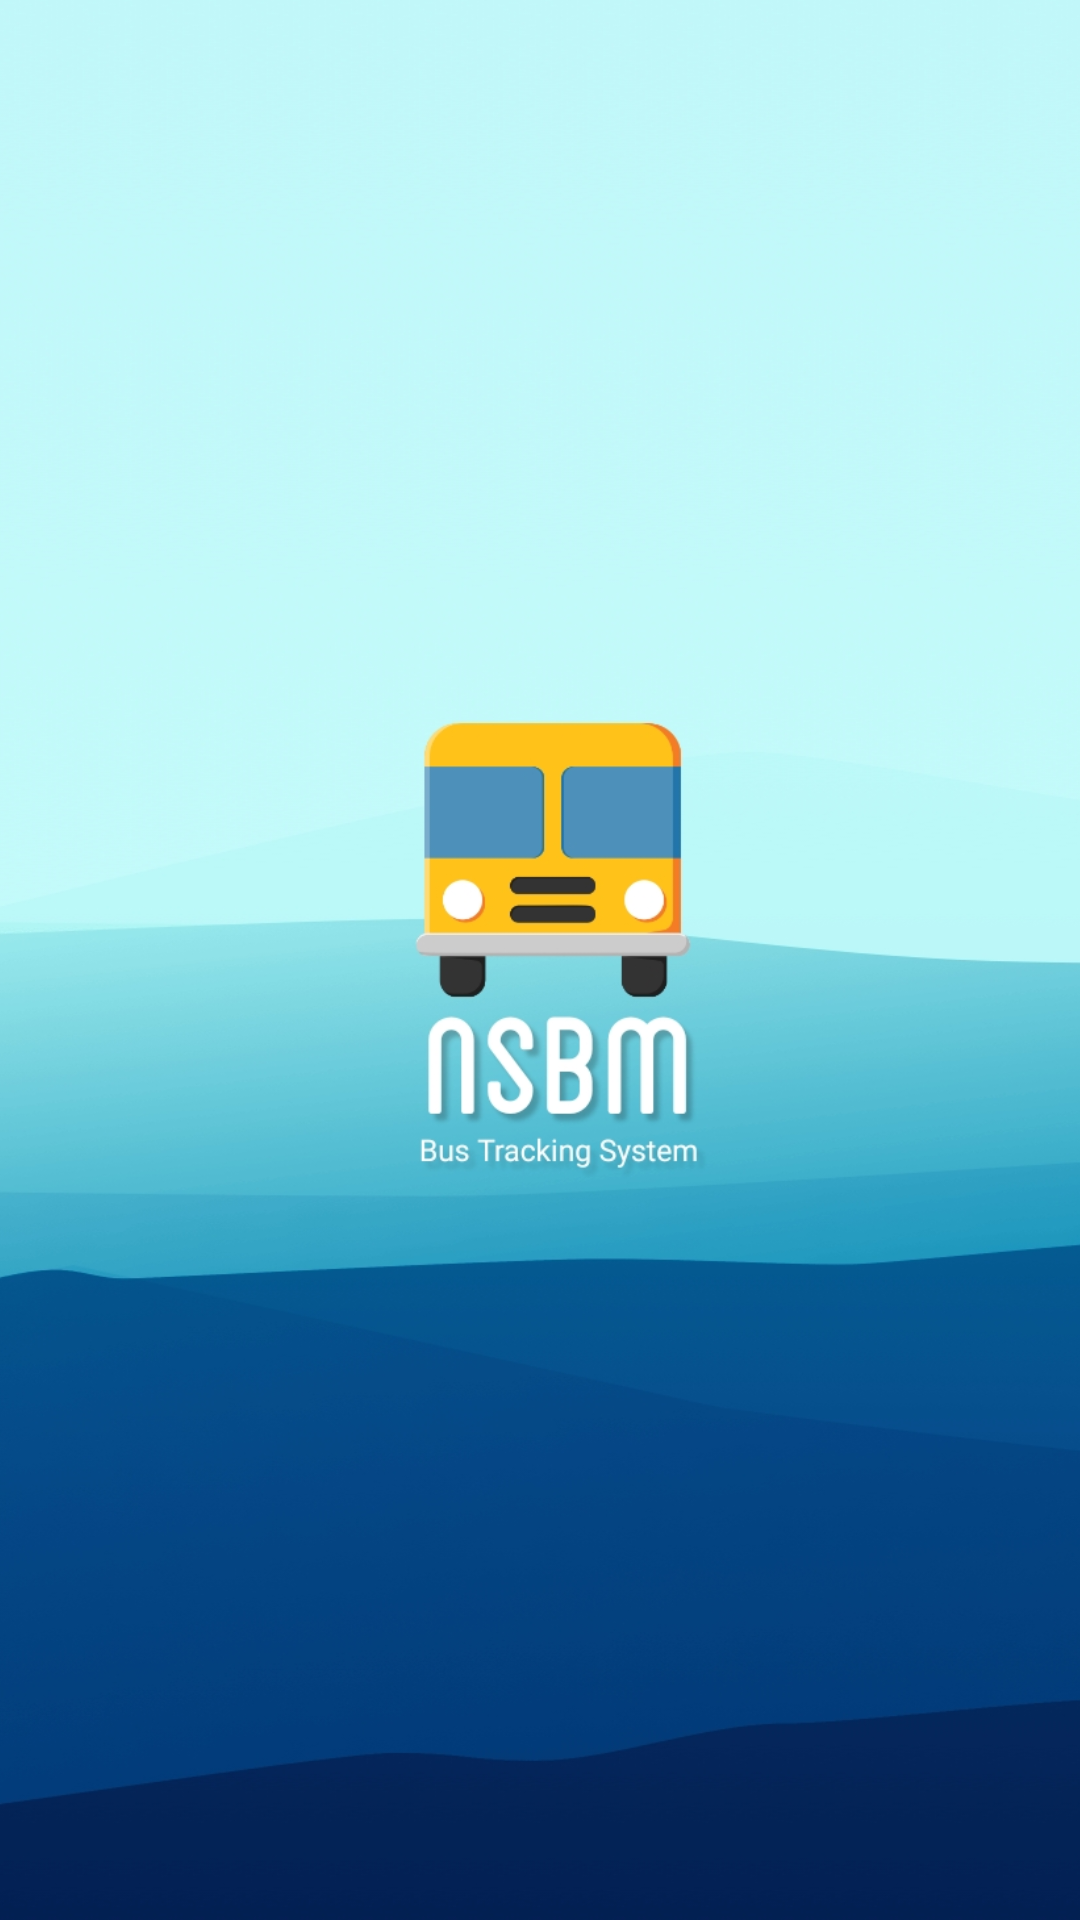

Layout XML and referenced resources for this Android screen:
<!-- AndroidManifest.xml: application theme AppTheme -->
<!-- res/layout/activity_main.xml -->
<?xml version="1.0" encoding="utf-8"?>
<androidx.constraintlayout.widget.ConstraintLayout xmlns:android="http://schemas.android.com/apk/res/android"
    xmlns:app="http://schemas.android.com/apk/res-auto"
    xmlns:tools="http://schemas.android.com/tools"
    android:layout_width="match_parent"
    android:layout_height="match_parent"
    tools:context=".MainActivity">


    <ImageView
        android:id="@+id/imageView"
        android:layout_width="481dp"
        android:layout_height="947dp"
        android:layout_marginTop="48dp"
        app:layout_constraintBottom_toBottomOf="parent"
        app:layout_constraintEnd_toEndOf="parent"
        app:layout_constraintStart_toStartOf="parent"
        app:layout_constraintTop_toTopOf="parent"
        app:layout_constraintVertical_bias="0.59"
        app:srcCompat="@drawable/f1607690930166" />
</androidx.constraintlayout.widget.ConstraintLayout>
<!-- resources referenced by this layout -->
<resources>
  <!-- drawable f1607690930166: jpg bitmap (drawable, 386789 bytes) -->
  <style name="AppTheme" parent="Theme.AppCompat.Light.NoActionBar">
          
          <item name="colorPrimary">@android:color/holo_green_dark</item>
          <item name="colorPrimaryDark">@android:color/holo_green_light</item>
          <item name="colorAccent">@color/colorAccent</item>
      </style>
  <color name="colorAccent">#FF99CC00</color>
</resources>
